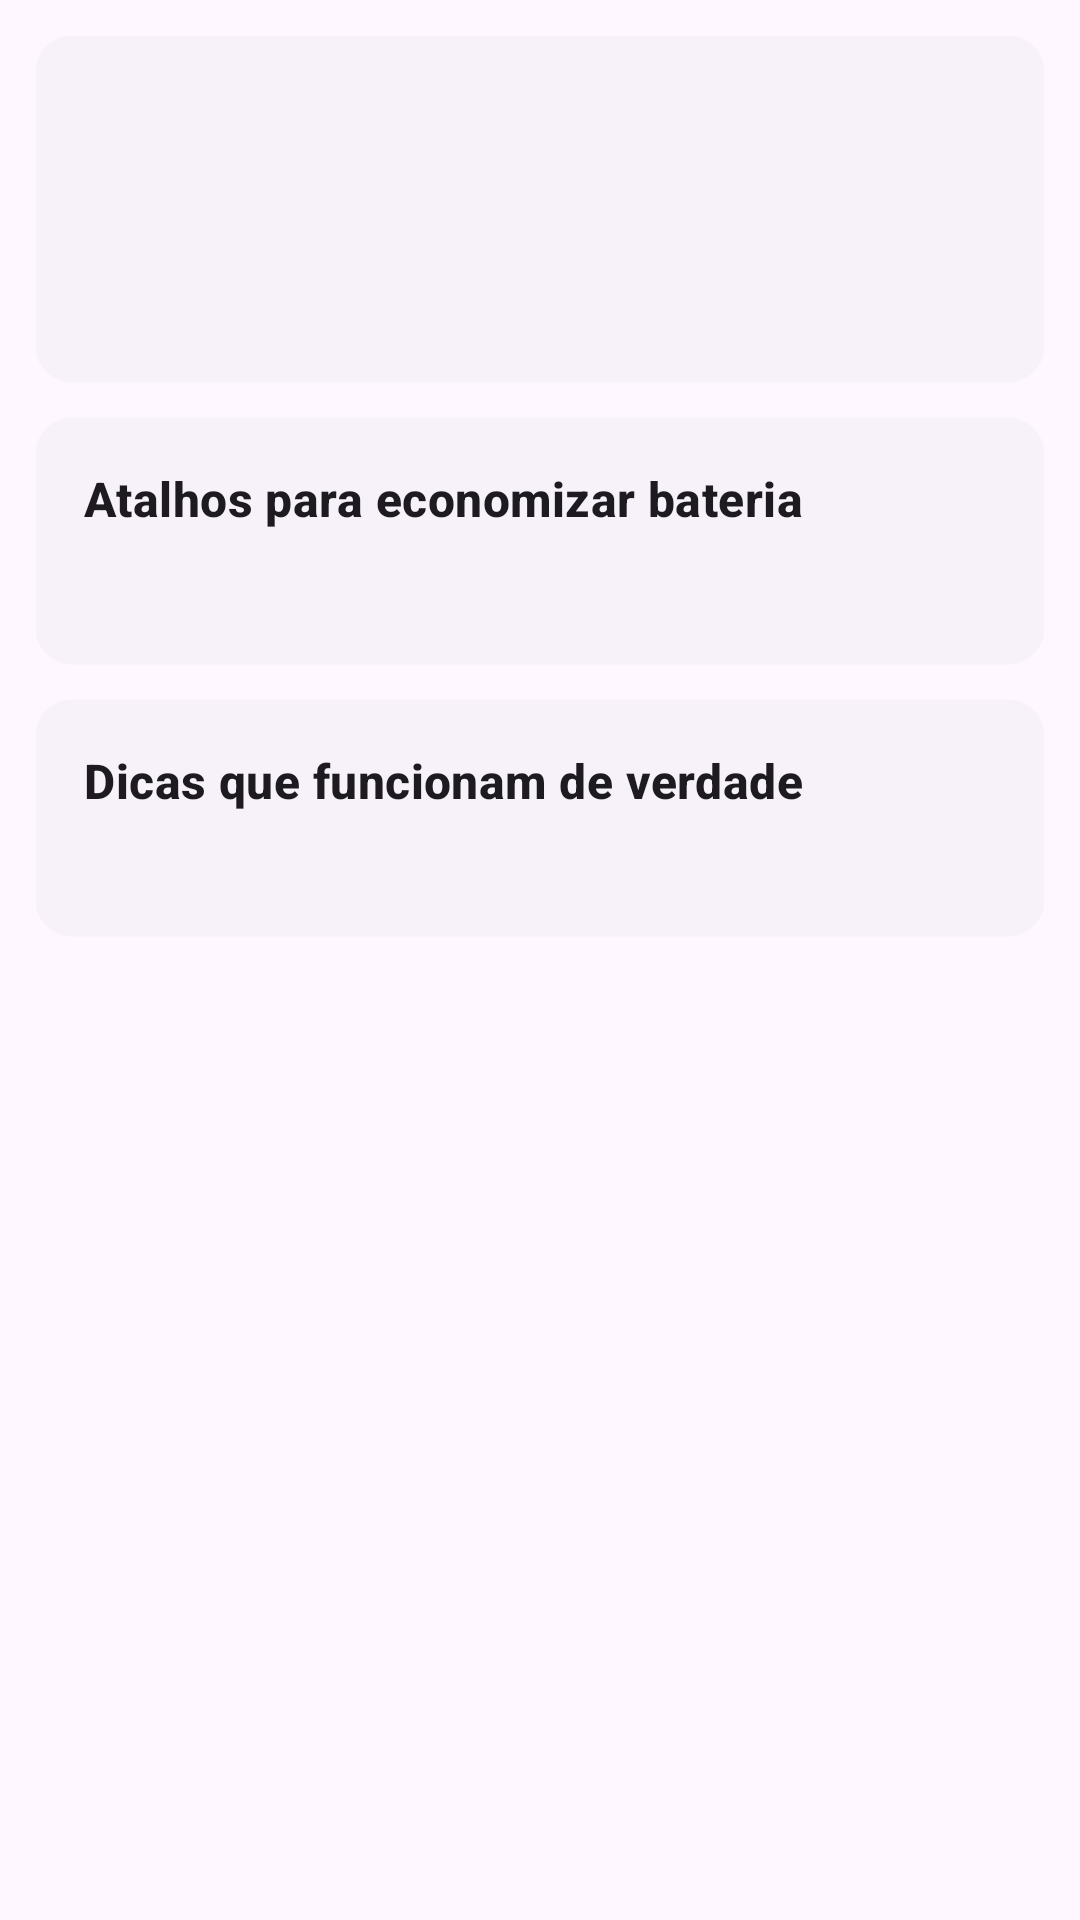

Layout XML and referenced resources for this Android screen:
<!-- AndroidManifest.xml: application theme Theme.Otimizador -->
<!-- res/layout/fragment_bateria.xml -->
<?xml version="1.0" encoding="utf-8"?>
<ScrollView xmlns:android="http://schemas.android.com/apk/res/android"
    android:layout_width="match_parent"
    android:layout_height="match_parent">

    <LinearLayout
        android:layout_width="match_parent"
        android:layout_height="wrap_content"
        android:orientation="vertical"
        android:padding="12dp">

        <com.google.android.material.card.MaterialCardView style="@style/Cartao">
            <LinearLayout
                android:layout_width="match_parent"
                android:layout_height="wrap_content"
                android:orientation="vertical">

                <TextView
                    android:id="@+id/txtNivel"
                    android:layout_width="wrap_content"
                    android:layout_height="wrap_content"
                    android:textSize="48sp"
                    android:textStyle="bold" />

                <TextView
                    android:id="@+id/txtDetalhesBateria"
                    android:layout_width="match_parent"
                    android:layout_height="wrap_content"
                    android:lineSpacingMultiplier="1.2" />
            </LinearLayout>
        </com.google.android.material.card.MaterialCardView>

        <com.google.android.material.card.MaterialCardView style="@style/Cartao">
            <LinearLayout
                android:layout_width="match_parent"
                android:layout_height="wrap_content"
                android:orientation="vertical">

                <TextView
                    style="@style/TituloCartao"
                    android:layout_width="wrap_content"
                    android:layout_height="wrap_content"
                    android:text="Atalhos para economizar bateria" />

                <TextView
                    android:id="@+id/txtMarca"
                    android:layout_width="match_parent"
                    android:layout_height="wrap_content"
                    android:layout_marginBottom="6dp"
                    android:textAppearance="?attr/textAppearanceBodySmall" />

                
                <LinearLayout
                    android:id="@+id/listaAtalhos"
                    android:layout_width="match_parent"
                    android:layout_height="wrap_content"
                    android:orientation="vertical" />
            </LinearLayout>
        </com.google.android.material.card.MaterialCardView>

        <com.google.android.material.card.MaterialCardView style="@style/Cartao">
            <LinearLayout
                android:layout_width="match_parent"
                android:layout_height="wrap_content"
                android:orientation="vertical">

                <TextView
                    style="@style/TituloCartao"
                    android:layout_width="wrap_content"
                    android:layout_height="wrap_content"
                    android:text="Dicas que funcionam de verdade" />

                <TextView
                    android:id="@+id/txtDicasBateria"
                    android:layout_width="match_parent"
                    android:layout_height="wrap_content"
                    android:lineSpacingMultiplier="1.2" />
            </LinearLayout>
        </com.google.android.material.card.MaterialCardView>
    </LinearLayout>
</ScrollView>
<!-- resources referenced by this layout -->
<resources>
  <style name="Cartao" parent="Widget.Material3.CardView.Elevated">
          <item name="android:layout_width">match_parent</item>
          <item name="android:layout_height">wrap_content</item>
          <item name="android:layout_marginBottom">12dp</item>
          <item name="contentPadding">16dp</item>
      </style>
  <style name="TituloCartao">
          <item name="android:textAppearance">?attr/textAppearanceTitleMedium</item>
          <item name="android:textStyle">bold</item>
          <item name="android:layout_marginBottom">6dp</item>
      </style>
  <style name="Theme.Otimizador" parent="Theme.Material3.DayNight.NoActionBar">
          <item name="colorPrimary">@color/brand</item>
          <item name="colorSecondary">@color/accent</item>
          <item name="android:statusBarColor">@color/brand_dark</item>
      </style>
  <color name="brand">#0D7A5F</color>
  <color name="accent">#F5A623</color>
  <color name="brand_dark">#08533F</color>
</resources>
